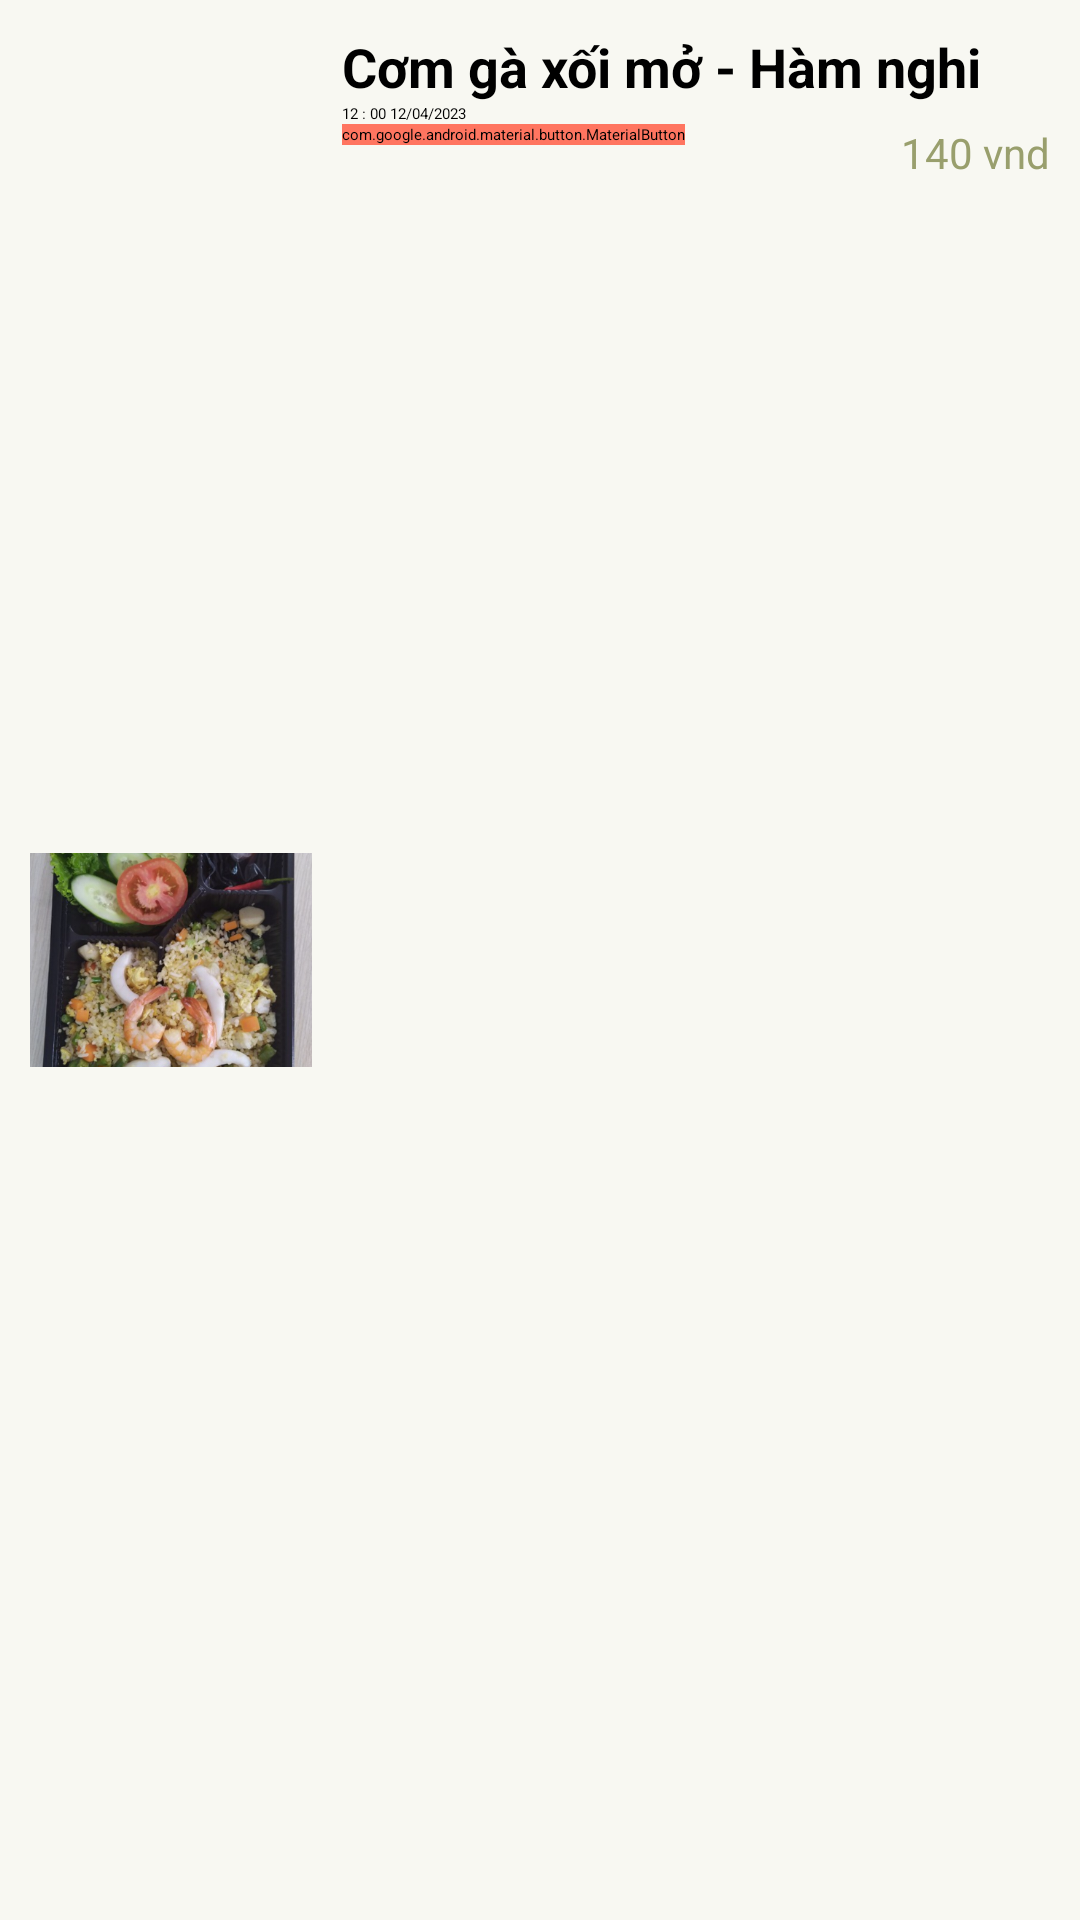

Layout XML and referenced resources for this Android screen:
<!-- AndroidManifest.xml: application theme Theme.MapDemo -->
<!-- res/layout/order_item.xml -->
<?xml version="1.0" encoding="utf-8"?>
<LinearLayout xmlns:android="http://schemas.android.com/apk/res/android"
    android:layout_width="match_parent"
    android:layout_height="wrap_content"
    android:orientation="horizontal"
    android:background="#f8f8f2"
    android:padding="10dp"
    android:layout_marginBottom="10dp"
    >

    <androidx.constraintlayout.utils.widget.ImageFilterView
        android:layout_width="0dp"
        android:layout_height="match_parent"
        android:layout_weight="0.4"
        android:src="@drawable/exm"
        android:id="@+id/thumbnail_food"
        />

    <LinearLayout
        android:layout_width="0dp"
        android:layout_height="wrap_content"
        android:layout_weight="1"
        android:orientation="vertical"
        android:layout_marginStart="10dp"
        >

        <TextView
            android:layout_width="match_parent"
            android:layout_height="wrap_content"
            android:text="Cơm gà xối mở - Hàm nghi"
            android:textSize="18sp"
            android:textStyle="bold"
            android:id="@+id/tv_name_food"
            >

        </TextView>

        <TextView
            android:layout_width="match_parent"
            android:layout_height="wrap_content"
            android:text="12 : 00 12/04/2023"
            android:id="@+id/tv_date_order"/>

        <androidx.appcompat.widget.LinearLayoutCompat
            android:layout_width="match_parent"
            android:layout_height="wrap_content"
            android:orientation="horizontal"
            >
            <com.google.android.material.button.MaterialButton
                android:layout_width="wrap_content"
                android:layout_height="wrap_content"
                android:backgroundTint="#ff7560"
                android:text="Chi tiết"
                android:id="@+id/btn_detail"
                />
            <TextView
                android:layout_width="0dp"
                android:layout_weight="1"
                android:textAlignment="textEnd"
                android:layout_height="wrap_content"
                android:text="140 vnd"
                android:textSize="14sp"
                android:id="@+id/tv_cost"
                android:textColor="#999f6d"
                />

        </androidx.appcompat.widget.LinearLayoutCompat>

    </LinearLayout>
</LinearLayout>
<!-- resources referenced by this layout -->
<resources>
  <!-- drawable exm: png bitmap (drawable, 237216 bytes) -->
</resources>
